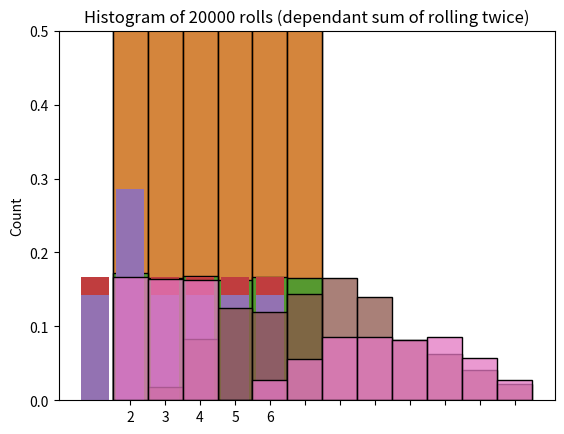

This chart was generated by the following Python code:
#!/usr/bin/env python
# coding: utf-8

# # Lab: Simulate Dice Throws with NumPy 🎲🤖
# 
# Welcome! This lab shows how you can use Numpy to simulate rolling dice from rolling a single die up to summing the results from multiple rolls. You will also see how to handle situations in which one of the sides of the dice is loaded (it has a greater probability of landing on that side comparing to the rest).
# 
# Let's get started! 

# In[1]:


import numpy as np
import seaborn as sns
import matplotlib.pyplot as plt


# ## Represent a dice
# 
# The first thing you will need is to define how many sides your dice will have. You can even go a step further and represent a dice by using a NumPy array and assigning to each side a label which will be equal to the number of that side:

# In[2]:


# Define the desired number of sides (try changing this value!)
n_sides = 6

# Represent a dice by using a numpy array
dice = np.array([i for i in range(1, n_sides+1)])

dice


# ## Roll the dice
# 
# With your dice ready it is time to roll it. For now you will assume that the dice is fair, which means the probability of landing on each side is the same (it follows a uniform distribution). To achieve this behaviour you can use the function [np.random.choice](https://numpy.org/doc/stable/reference/random/generated/numpy.random.choice.html), which given a NumPy array returns one of the entries in it randomnly:

# In[3]:


# Run this cell multiple times (every time you should get a different result at random)
np.random.choice(dice)


# This is great but if you wanted to roll the dice 20 times you will need to run the cell 20 times and record each result. Now you need a way to simulate several rolls at the same time. For this you can define the number of rolls you desire and use a list comprehension to roll the dice as many times as you like, you can also save every roll in a NumPy array:

# In[4]:


# Roll the dice 20 times
n_rolls = 20

# Save the result of each roll
rolls = np.array([np.random.choice(dice) for _ in range(n_rolls)])

rolls


# Now you have a convenient way of keeping track of the result of each roll, nice!
# 
# What is you would like to know the mean and variance of this process. For this you can use NumPy's functions [np.mean](https://numpy.org/doc/stable/reference/generated/numpy.mean.html) and [np.var](https://numpy.org/doc/stable/reference/generated/numpy.var.html):

# In[5]:


# Compute mean of 20 rolls
m = np.mean(rolls)

# Compute variance of 20 rolls
v = np.var(rolls)

print(f"mean of rolls: {m:.2f}\nvariance of rolls: {v:.2f}")


# You can even check the distribution of the rolls by plotting a histogram of the NumPy array that holds the result of each throw. For this you will use the plotting library Seaborn, concretely the [sns.histplot](https://seaborn.pydata.org/generated/seaborn.histplot.html) function:

# In[6]:


# Display histogram of 20 rolls
n_rolls_hist = sns.histplot(rolls, discrete=True)
n_rolls_hist.set(title=f"Histogram of {n_rolls} rolls")
plt.show()


# You probably didn't get a distribution that looks uniform (since the results are random). This happened because you are only simulating 20 rolls so far. Now try doing the same but for 20000 rolls:

# In[7]:


n_rolls = 20_000

rolls = np.array([np.random.choice(dice) for _ in range(n_rolls)])

print(f"mean of rolls: {np.mean(rolls):.2f}\nvariance of rolls: {np.var(rolls):.2f}")

n_rolls_hist = sns.histplot(rolls, discrete=True)
n_rolls_hist.set(title=f"Histogram of {n_rolls} rolls")
plt.show()


# Does this plot and the metrics of mean and variance align with what you have learned about the uniform distribution during the course?
# 
# Simulations are a great way of contrasting results against analytical solutions. For example, in this case the theoretical mean and variance are 3.5 and 2.916 respectively (you can check the formulas to get this results [here](https://en.wikipedia.org/wiki/Discrete_uniform_distribution)). The important thing to keep in mind is that the more simulations you perform the closer your results will be to the analytical values so always choose an appropriate number of simulations! 
# 
# NumPy is quite fast so performing 20 thousand runs is done fairly quick.

# ## Summing the result of rolling twice
# 
# Now you want to throw the dice twice and record the sum of the two rolls. For this you can do as before and save all results of the first roll in a NumPy array but this time you will have a second array that saves the results for the second rolls. 
# 
# To get the sum you can simply sum the two arrays. This is possible because NumPy allows for vectorized operations such as this one. When you sum two NumPy arrays you will get a new array that includes the element-wise sum of the elements in the arrays you summed up.
# 
# Notice that now you can compute the the mean and variance for the first rolls, the second rolls and the sum of rolls. You can also compute the covariance between the first and second rolls:

# In[8]:


n_rolls = 20_000

# First roll (same as before)
first_rolls = np.array([np.random.choice(dice) for _ in range(n_rolls)])

# Second roll (code is the same but saved in a new numpy array)
second_rolls = np.array([np.random.choice(dice) for _ in range(n_rolls)])

# Sum both rolls (this is easy since numpy allows vectorization)
sum_of_rolls = first_rolls + second_rolls

# Print mean, variance and covariance
print(f"mean of first_rolls: {np.mean(first_rolls):.2f}\nvariance of first_rolls: {np.var(first_rolls):.2f}\n")
print(f"mean of second_rolls: {np.mean(second_rolls):.2f}\nvariance of second_rolls: {np.var(second_rolls):.2f}\n")
print(f"mean of sum_of_rolls: {np.mean(sum_of_rolls):.2f}\nvariance of sum_of_rolls: {np.var(sum_of_rolls):.2f}\n")
print(f"covariance between first and second roll:\n{np.cov(first_rolls, second_rolls)}")

# Plot histogram
sum_2_rolls_hist = sns.histplot(rolls, stat = "probability", discrete=True)
sum_2_rolls_hist.set(title=f"Histogram of {n_rolls} rolls (sum of rolling twice)")
plt.show()


# The resulting plot looks pretty Gaussian, as you might expect. Notice that the covariance between the first and second rolls is very close to zero since these two processes are independant of one another.
# 
# Also notice that you can change the stat displayed in the histogram by changing the `stat` parameter of the `sns.histplot` function. In the previous exercises you were displaying the frequency but in this latter one you are plotting the probability, which makes more sense in this context. To check what other stats are available you can check the [docs](https://seaborn.pydata.org/generated/seaborn.histplot.html).

# ## Using loaded dice
# 
# So far you have only simulated dice that are fair (all of the sides on them have the same probability of showing up), but what about simulating loaded dice (one or more of the sides have a greater probability of showing up)?
# 
# It is actually pretty simple. [np.random.choice](https://numpy.org/doc/stable/reference/random/generated/numpy.random.choice.html) has support for these kind of scenarios by having a parameter `p` you can set. This parameter controls the probability of selecting each one of the entries in the array.
# 
# To see it in action, code a function that returns the probabilities of the dice landing on each side given that one of the sides must have twice as much probability as the rest of them:

# In[9]:


def load_dice(n_sides, loaded_number):
    
    # All probabilities are initially the same
    probs = np.array([1/(n_sides+1) for _ in range(n_sides)])
    
    # Assign the loaded side a probability that is twice as the other ones
    probs[loaded_number-1] = 1 - sum(probs[:-1])
    
    # Check that all probabilities sum up to 1
    if not np.isclose(sum(probs), 1):
        print("All probabilities should add up to 1")
        return
    
    return probs 


# Before using this function, check how the probabilities of a fair dice would look like:

# In[10]:


# Compute same probabilities for every side
probs_fair_dice = np.array([1/n_sides]*n_sides)

# Plot probabilities
fair_dice_sides = sns.barplot(x=dice, y=probs_fair_dice)
fair_dice_sides.set(title=f"Histogram for fair dice with {n_sides} sides")
fair_dice_sides.set_ylim(0,0.5)
plt.show()


# Now get the probabilities by using the `load_dice` function. Try changing the loaded side!

# In[11]:


# Get probabilities if dice is loaded towards side 2
probs_loaded_dice = load_dice(n_sides, loaded_number=2)

# Plot probabilities
loaded_dice_sides = sns.barplot(x=dice, y=probs_loaded_dice)
loaded_dice_sides.set(title=f"Histogram for loaded dice with {n_sides} sides")
loaded_dice_sides.set_ylim(0,0.5)
plt.show()


# Now, feed the `probs_loaded_dice` array into `np.random.choice` and see how this affect the metrics and plot:

# In[12]:


n_rolls = 20_000

# Notice that the p parameter is being set
first_rolls = np.array([np.random.choice(dice, p=probs_loaded_dice) for _ in range(n_rolls)])

second_rolls = np.array([np.random.choice(dice, p=probs_loaded_dice) for _ in range(n_rolls)])

sum_of_rolls = first_rolls + second_rolls

print(f"mean of first_rolls: {np.mean(first_rolls):.2f}\nvariance of first_rolls: {np.var(first_rolls):.2f}\n")
print(f"mean of second_rolls: {np.mean(second_rolls):.2f}\nvariance of second_rolls: {np.var(second_rolls):.2f}\n")
print(f"mean of sum_of_rolls: {np.mean(sum_of_rolls):.2f}\nvariance of sum_of_rolls: {np.var(sum_of_rolls):.2f}\n")
print(f"covariance between first and second roll:\n{np.cov(first_rolls, second_rolls)}")

# Plot histogram
loaded_rolls_hist = sns.histplot(sum_of_rolls, stat = "probability", discrete=True)
loaded_rolls_hist.set(title=f"Histogram of {n_rolls} rolls (sum of rolling twice a loaded dice)")
loaded_rolls_hist.set_xticks(range(min(sum_of_rolls),max(sum_of_rolls)+1))
plt.show()


# Now the histogram is skewed towards some values since some sums are now more likely than others. Try changing the loaded side and see how the histogram changes!
# 
# Notice that covariance is still very close to zero since there is not any dependance between rolls of the dice.

# ## Dependant Rolls
# 
# To finish this lab you will now simulate the scenario in which the second roll depends on the result of the first one. Say that you are playing a variant of the game you have played so far and you only roll the dice a second time if the result of the first roll is greater or equal to 4.
# 
# Before doing the simulations reflect on what might happen in this scenario. Some behavior you will probably see:
# 
# - 1 is now a possible result since if you get a 1 in the first roll you don't roll again
# - 1, 2 and 3 now have a greater chance of showing up
# - 4 is now not a possible result since you need to roll again if you get a 4 in the first roll
# 
# To achieve this behaviour you can use the [np.where](https://numpy.org/doc/stable/reference/generated/numpy.where.html) function, which given a condition can be used to zero-out the elements that don't meet its criteria:

# In[13]:


n_rolls = 20_000

first_rolls = np.array([np.random.choice(dice) for _ in range(n_rolls)])

second_rolls = np.array([np.random.choice(dice) for _ in range(n_rolls)])

# Preserve the result of the second throw only if the first roll was greater or equal to 4
second_rolls = np.where(first_rolls>=4, second_rolls, 0)

sum_of_rolls = first_rolls + second_rolls

print(f"mean of first_rolls: {np.mean(first_rolls):.2f}\nvariance of first_rolls: {np.var(first_rolls):.2f}\n")
print(f"mean of second_rolls: {np.mean(second_rolls):.2f}\nvariance of second_rolls: {np.var(second_rolls):.2f}\n")
print(f"mean of sum_of_rolls: {np.mean(sum_of_rolls):.2f}\nvariance of sum_of_rolls: {np.var(sum_of_rolls):.2f}\n")
print(f"covariance between first and second roll:\n{np.cov(first_rolls, second_rolls)}")

# Plot histogram
dependant_rolls_hist = sns.histplot(sum_of_rolls, stat = "probability", discrete=True)
dependant_rolls_hist.set(title=f"Histogram of {n_rolls} rolls (dependant sum of rolling twice)")
dependant_rolls_hist.set_xticks(range(min(sum_of_rolls),max(sum_of_rolls)+1))
plt.show()


# Looks like all of the predictions of this new scenario indeed happened. Notice that the covariance now is nowhere near zero since there is a dependency between the first and the second roll!

# **Now you have finished this ungraded lab, nice job!**
